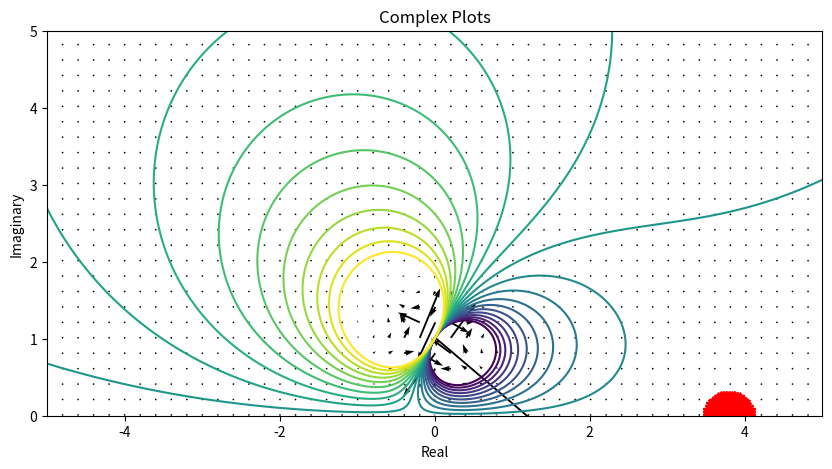

This figure's Python source: (Note: this script raises an exception after producing the figure.)
# Imported from CFD Project
import numpy as np
import time
from scipy.stats import norm 
import matplotlib.pyplot as plt
##################
def HW4(problem='blah',let='a',num=10,num2=None,
        plotzero=False,plotstag=False,func='nope',s=5,pot=True,stream=False):
    g = 500
    X = np.linspace(-s,s,g)
    Y = np.linspace(-s,s,g)
    
    fig, ax = plt.subplots()
    if problem == 'Problem 1':
        fig, ax = plt.subplots(figsize=(5,5)) 
    elif problem == 'Problem 2':
        fig, ax = plt.subplots(figsize=(10,5)) 
    elif problem == 'Problem 3':
        if let == 'b': 
            name = 'third'
        if let == 'c':
            name = 'fourth'
    if problem == 'blah':
        fig, ax = plt.subplots(figsize=(20,20))
    #ax.grid()
    ax.set_title('Complex Plots')
    ax.set_xlabel('Real')
    ax.set_ylabel('Imaginary')
    ax.set_xlim([-s,s])
    ax.set_ylim([-s,s])
    
    if problem == 'Problem 1':
        pass    
    elif problem == 'Problem 2':
        ax.set_xlim([-s,s])
        ax.set_ylim([ 0,s])
    elif problem == 'Problem 3':
        if let == 'b':
            X = np.linspace(-192,192,g)
            Y = np.linspace(   0, 80,g)
            ax.set_xlim([-192,192])
            ax.set_ylim([   0, 70])
        if let == 'c':
            X = np.linspace(-96, 96,g)
            Y = np.linspace(  0,120,g)
            ax.set_xlim([-96, 96])
            ax.set_ylim([  0,110])
        
    x,y = np.meshgrid(X,Y)
    r = np.arctan2(y,x)
    t = np.sqrt(x**2+y**2)
    z = x + 1j*y
    ''' Input Function Here '''
    
    if problem == 'Problem 1':
        Fz = z**4/4 - z
        w = z**3 - 1
        u = w.real
        v = w.imag
    elif problem == 'Problem 2':
        M = 1
        Fz = M*(np.sqrt(3)-z) / (z**2+1)
        w = (z**2-2*np.sqrt(3)*z-1)/ (z**2+1)**2
        u = w.real
        v = w.imag
    elif problem == 'Problem 3':
        if let == 'b': 
            a = 72
            b = 24 * np.sqrt(3)
        if let == 'c':
            a = 72
            b = 24 * np.sqrt(3) * 1j   
        l = z/2 + np.sign(z.real) * np.sqrt((z/2)**2-b**2)
        Fz = l + a**2/l
    else:
        U = 1
        a = np.pi/3
        c = U*np.exp(-1j*a)
        
        M = 1
        #Fz = M/z
        #w = -M/z**2
        
        #### z -> c*z
        #Fz = M/(c*z)
        #w = -M*c/(c*z)**2
        #### Fz -> c*Fz
        #Fz = M*c/z
        #w = -M*c/z**2
        Fz = -M*(np.sqrt(3)+z) / (z**2+1)
        #u = w.real
        #v = w.imag
        
    phi = Fz.real
    psi = Fz.imag
                
    if func == 'lmao':
        if pot == True:
            mean = np.mean(phi)
            std = np.std(phi)
            levels = np.linspace(norm(mean,std).ppf(0.1), norm(mean,std).ppf(0.9), num)  
            ax.contour(x, y, phi, levels=levels, linestyles='dashed',alpha=0.5)
        mean = np.mean(psi)
        std = np.std(psi)
        levels = np.linspace(norm(mean,std).ppf(0.1), norm(mean,std).ppf(0.9), num)  
        ax.contour(x, y, psi, levels=levels)
    else:
        if pot == True:
            ax.contour(x, y, phi, num, linestyles='dashed',alpha=0.5)
        ax.contour(x, y, psi, num)
        
    #### Plot Zero Streamline ####
    if plotzero == True:
        zero = np.argwhere(np.around(psi,1) == 0)
        zeros = np.zeros((2,zero.shape[0]))
        for i in range(zero.shape[0]):
            zeros[0,i] = x[zero[i,0],zero[i,1]]
            zeros[1,i] = y[zero[i,0],zero[i,1]]
        ax.plot(zeros[0],zeros[1],'b*')
        #print(zeros[0])
        #print(zeros[0,-5:-3])
        #print(zeros[1,-5:-3])
        #print(zeros[0,-3:-1])
        #print(zeros[1,-3:-1])
        
    if stream != False:
        zero = np.argwhere(np.around(psi,1) == stream)
        zeros = np.zeros((2,zero.shape[0]))
        for i in range(zero.shape[0]):
            zeros[0,i] = x[zero[i,0],zero[i,1]]
            zeros[1,i] = y[zero[i,0],zero[i,1]]
        ax.plot(zeros[0],zeros[1],'c*')
        #print(zeros[0,-8:-6])
        #print(zeros[1,-8:-6])
        #print(zeros[0,-3:-1])
        #print(zeros[1,-3:-1])
        #print(np.argwhere(np.around(zeros[0],1) == 0))
        
    if 'u' and 'v' in locals():
        mag = np.sqrt(u**2+v**2)
        #### Plot Stagnation Points ####
        if plotstag == True:
            zero = np.argwhere(np.around(mag,2) == 0)
            zeros = np.zeros((2,zero.shape[0]))
            for i in range(zero.shape[0]):
                zeros[0,i] = x[zero[i,0],zero[i,1]]
                zeros[1,i] = y[zero[i,0],zero[i,1]]
            ax.plot(zeros[0],zeros[1],'r*')
        if num2 != None:
            ll = int(g/num2)
            skip = (slice(None, None, ll), slice(None, None, ll))
            ax.quiver(x[skip],y[skip],u[skip],v[skip])
    if problem == 'Problem 1':
        name = 'first'
    elif problem == 'Problem 2':
        name = 'second'
    elif problem == 'Problem 3':
        if let == 'b': 
            name = 'third'
        if let == 'c':
            name = 'fourth'
    if 'name' in locals():
        gg = 'images/' + name + '.png'
        plt.savefig(gg)
            
if __name__ == "__main__":
    #HW4('Problem 1',func='lmao',num=10,plotstag=True,num2=20,s=3)
    HW4('Problem 2',func='lmao',num=20,s=5,plotstag=True,pot=False,num2=50) # weird stagnations stuff
    HW4('Problem 3','b',func='lmao',pot=False,num=50,plotzero=True,stream=17) # good now tbh
    HW4('Problem 3','c',func='lmao',pot=False,num=50,plotzero=True,stream=17) # also good now tbh
    #HW4(func='lmao',pot=False,num=50,s=5,num2=51)

